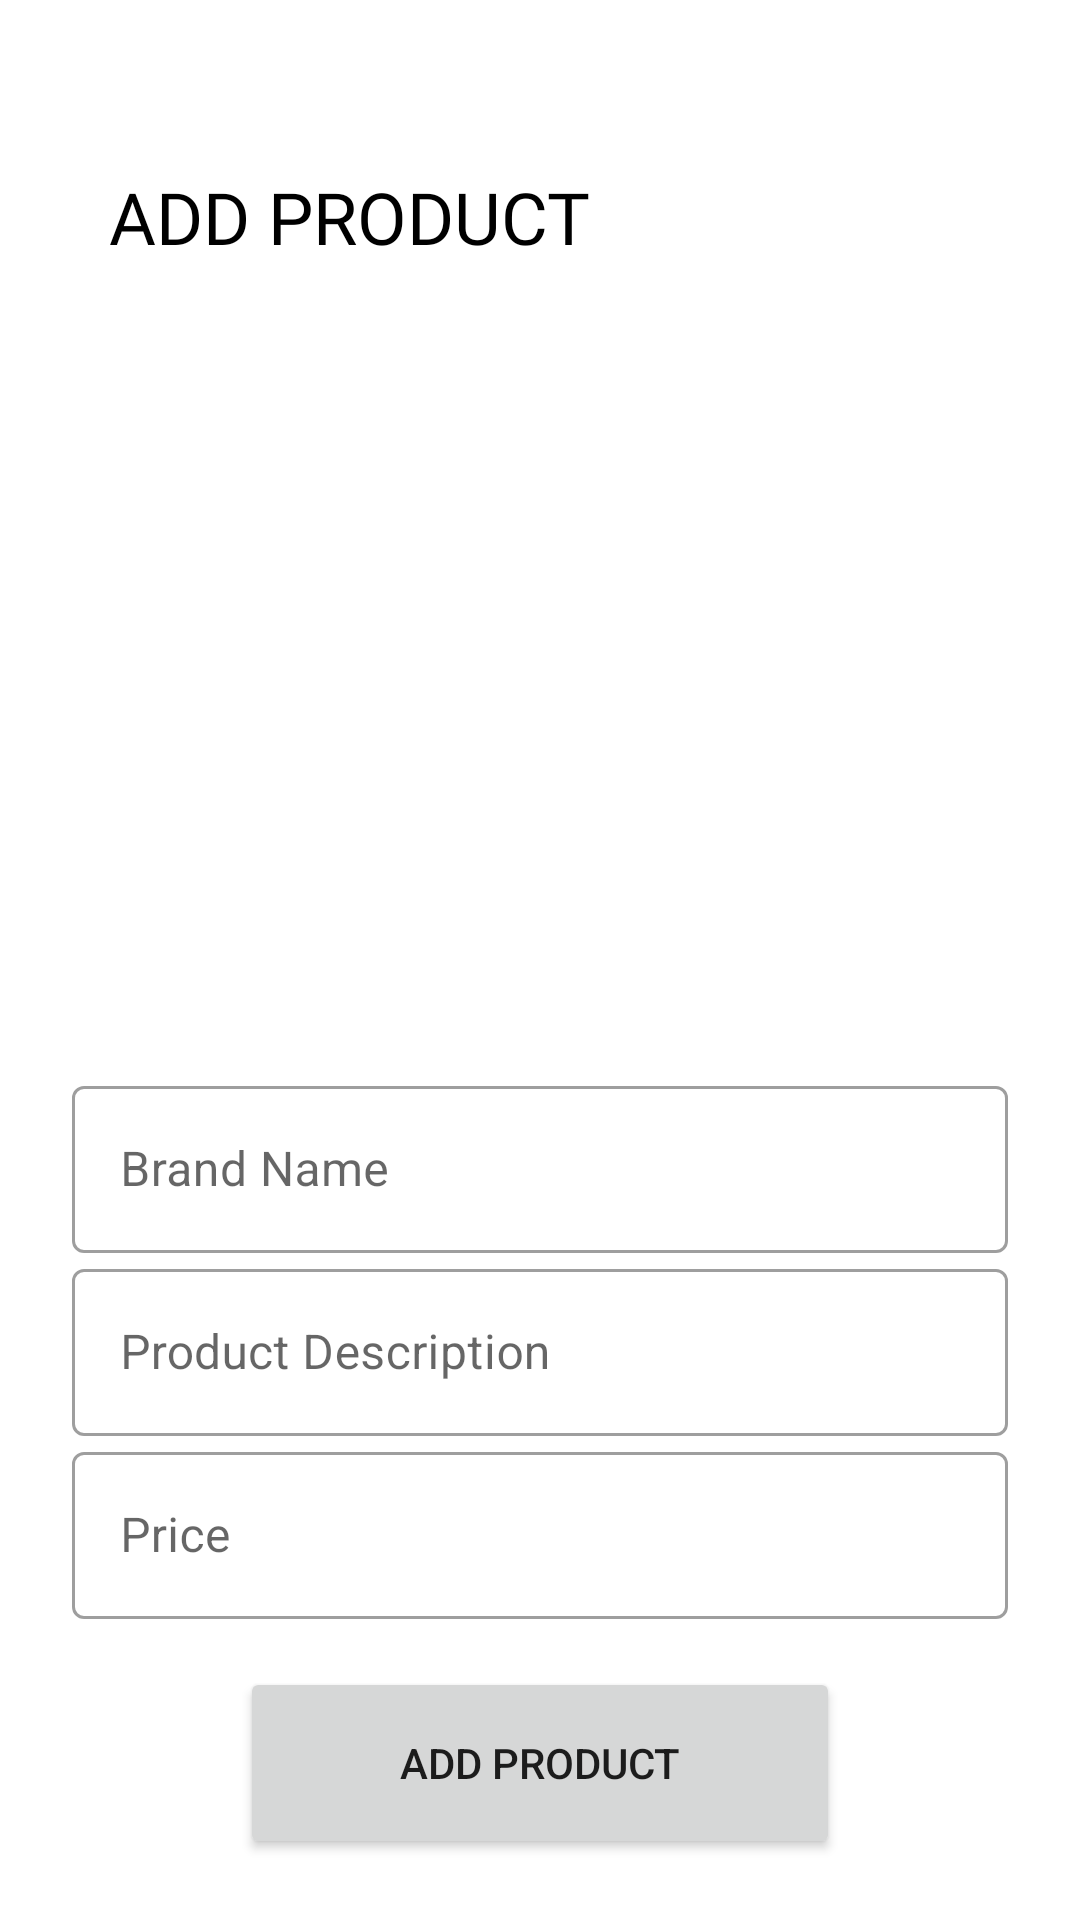

Reconstruct the res/layout file that produces this screen, plus the resources it refers to.
<!-- AndroidManifest.xml: application theme Theme.GoBuyy -->
<!-- res/layout/activity_add_products.xml -->
<?xml version="1.0" encoding="utf-8"?>
<androidx.constraintlayout.widget.ConstraintLayout xmlns:android="http://schemas.android.com/apk/res/android"
    xmlns:app="http://schemas.android.com/apk/res-auto"
    xmlns:tools="http://schemas.android.com/tools"
    android:layout_width="match_parent"
    android:layout_height="match_parent"
    tools:context=".AddProducts">

    <TextView
        android:id="@+id/textView2"
        android:layout_width="wrap_content"
        android:layout_height="wrap_content"
        android:layout_marginTop="56dp"
        android:textColor="@color/black"
        android:gravity="left"
        android:layout_marginStart="16dp"
        android:fontFamily="@font/montserrat_bold"
        android:textSize="24sp"

        android:text="ADD PRODUCT"
        app:layout_constraintEnd_toEndOf="parent"
        app:layout_constraintHorizontal_bias="0.11"
        app:layout_constraintStart_toStartOf="parent"
        app:layout_constraintTop_toTopOf="parent" />

    <ImageView
        android:id="@+id/imageView"
        android:layout_width="200dp"
        android:layout_height="200dp"
        android:layout_marginTop="40dp"
        android:src="@drawable/ic_image"
        app:layout_constraintEnd_toEndOf="parent"
        app:layout_constraintHorizontal_bias="0.497"
        app:layout_constraintStart_toStartOf="parent"
        app:layout_constraintTop_toBottomOf="@+id/textView2" />

    <LinearLayout
        android:layout_width="match_parent"
        android:layout_height="wrap_content"
        android:orientation="vertical"
        android:padding="24dp"
        android:layout_marginTop="8dp"
        app:layout_constraintBottom_toBottomOf="parent"
        app:layout_constraintEnd_toEndOf="parent"
        app:layout_constraintStart_toStartOf="parent"
        app:layout_constraintTop_toBottomOf="@+id/imageView">

        <com.google.android.material.textfield.TextInputLayout
            android:id="@+id/outlinedTextField1"
            style="@style/Widget.MaterialComponents.TextInputLayout.OutlinedBox"
            android:layout_width="match_parent"
            android:layout_height="wrap_content"
            android:hint="Brand Name">

            <EditText
                android:id="@+id/brand"
                android:layout_width="match_parent"
                android:layout_height="wrap_content" />
        </com.google.android.material.textfield.TextInputLayout>

        <com.google.android.material.textfield.TextInputLayout
            android:id="@+id/outlinedTextField2"
            style="@style/Widget.MaterialComponents.TextInputLayout.OutlinedBox"
            android:layout_width="match_parent"
            android:layout_height="wrap_content"
            android:hint="Product Description">

            <EditText
                android:id="@+id/Name"
                android:layout_width="match_parent"
                android:layout_height="wrap_content" />
        </com.google.android.material.textfield.TextInputLayout>

        <com.google.android.material.textfield.TextInputLayout
            android:id="@+id/outlinedTextField3"
            style="@style/Widget.MaterialComponents.TextInputLayout.OutlinedBox"
            android:layout_width="match_parent"
            android:layout_height="wrap_content"
            android:hint="Price">

            <EditText
                android:id="@+id/price"
                android:inputType="number"
                android:layout_width="match_parent"
                android:layout_height="wrap_content" />

        </com.google.android.material.textfield.TextInputLayout>

        <Button
            android:id="@+id/addProductBtn"
            android:layout_width="200dp"
            android:layout_height="64dp"
            android:layout_gravity="center_horizontal"
            android:layout_marginTop="16dp"
            android:text="ADD PRODUCT" />


    </LinearLayout>

</androidx.constraintlayout.widget.ConstraintLayout>
<!-- resources referenced by this layout -->
<resources>
  <style name="Theme.GoBuyy" parent="Theme.MaterialComponents.DayNight.NoActionBar">
          
          <item name="colorPrimary">@color/purple_500</item>
          <item name="colorPrimaryVariant">@color/purple_700</item>
          <item name="colorOnPrimary">@color/white</item>
          
          <item name="colorSecondary">@color/teal_200</item>
          <item name="colorSecondaryVariant">@color/teal_700</item>
          <item name="colorOnSecondary">@color/black</item>
          
          <item name="android:statusBarColor" tools:targetApi="l">?attr/colorPrimaryVariant</item>
          
      </style>
  <!-- not gathered from this repository: default colours our renderer supplied (Android Studio template values) -->
  <color name="purple_500">#FF6200EE</color>
  <color name="purple_700">#FF3700B3</color>
  <color name="teal_200">#FF03DAC5</color>
  <color name="teal_700">#FF018786</color>
  <color name="black">#FF000000</color>
  <color name="white">#FFFFFFFF</color>
</resources>
